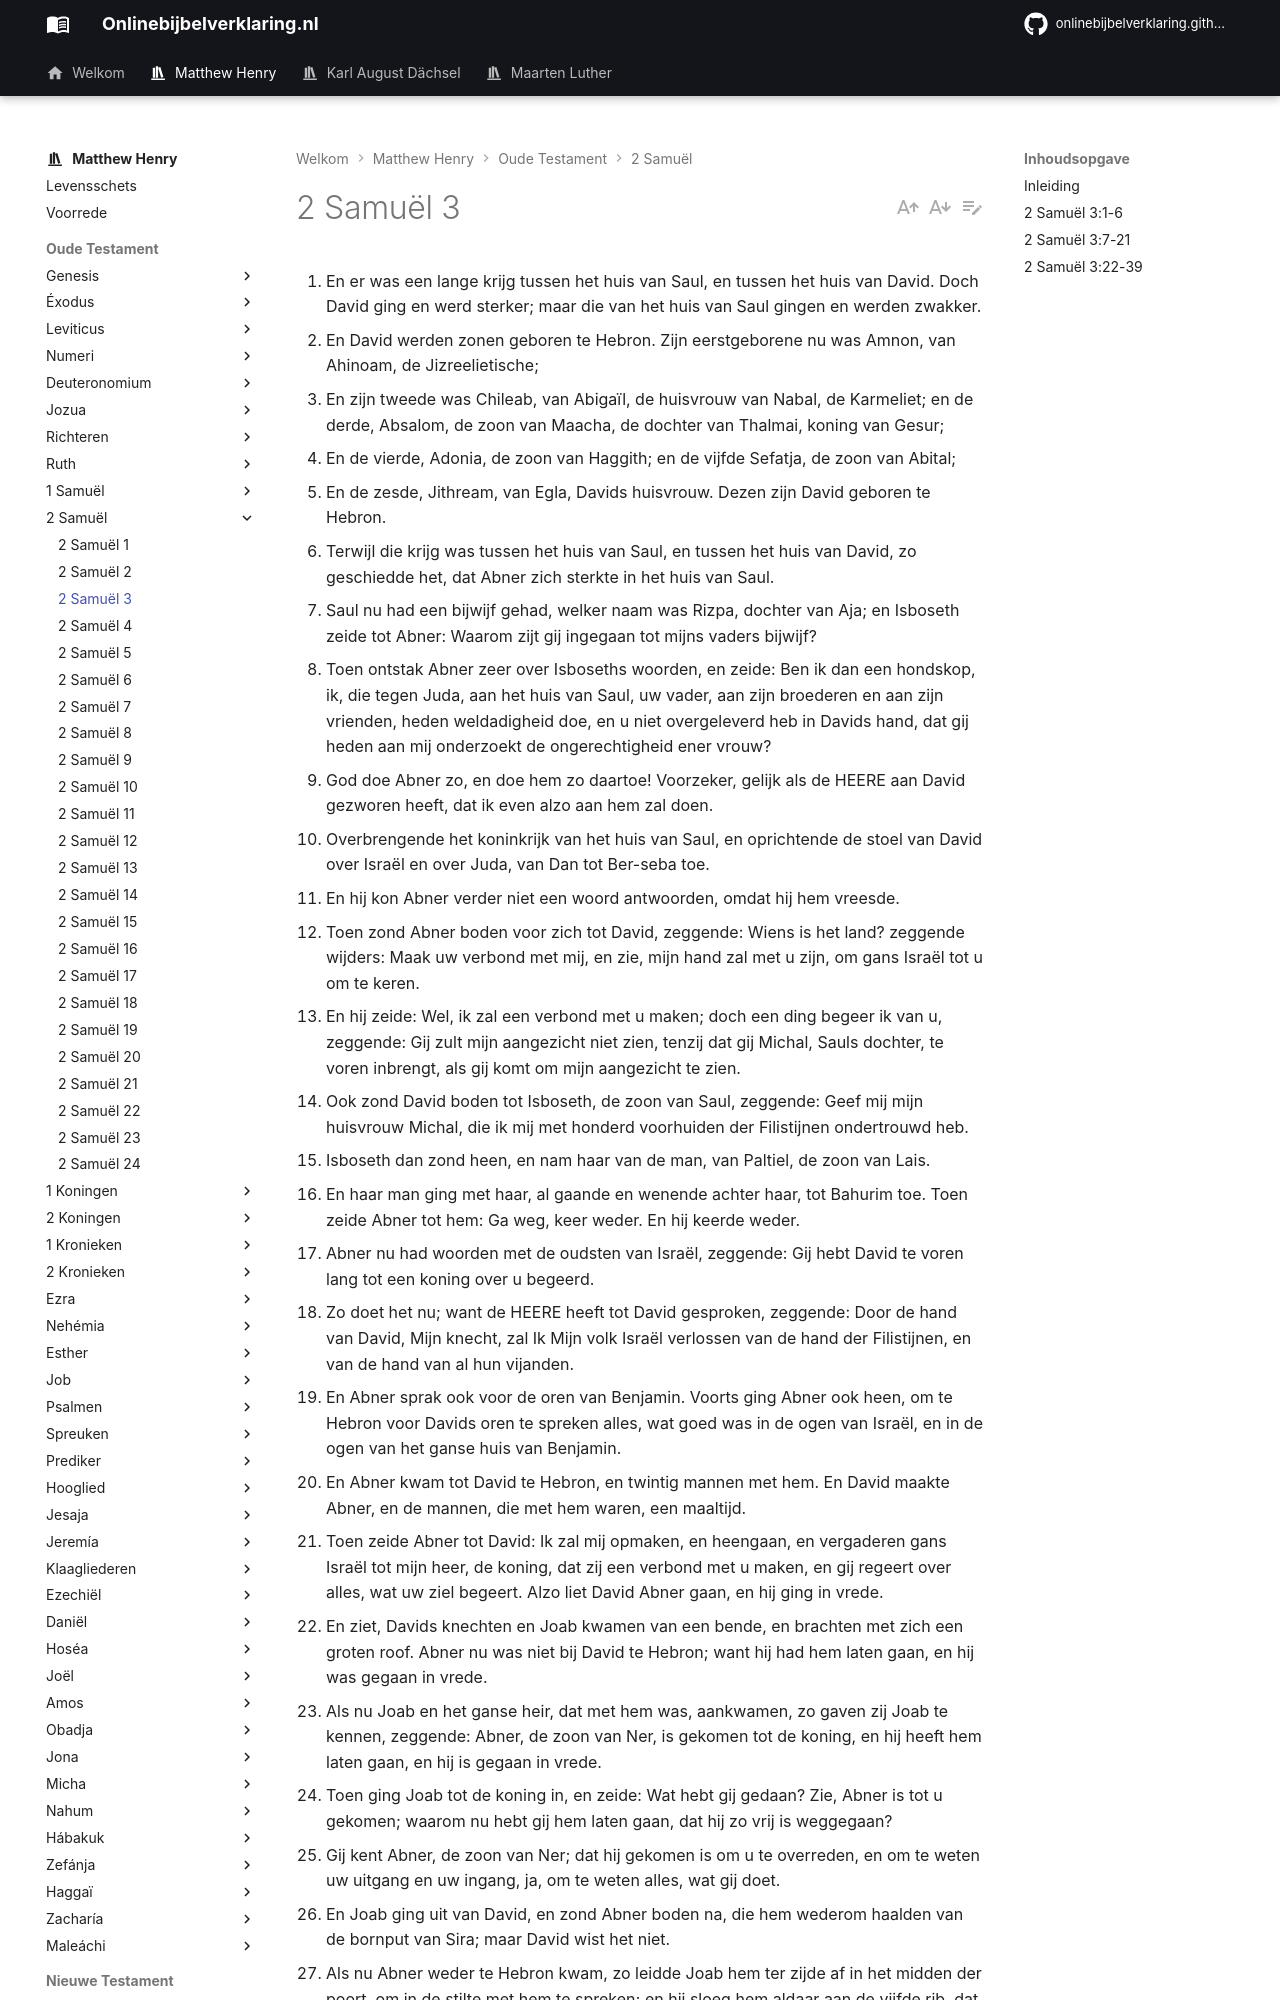

repository: onlinebijbelverklaring/dev-preview · page: matthewhenry/2Samuel/2Samuel3/index.html · generator: mkdocs

1. En er was een lange krijg tussen het huis van Saul, en tussen het huis van David. Doch David ging en werd sterker; maar die van het huis van Saul gingen en werden zwakker. 
2. En David werden zonen geboren te Hebron. Zijn eerstgeborene nu was Amnon, van Ahinoam, de Jizreelietische; 
3. En zijn tweede was Chileab, van Abigaïl, de huisvrouw van Nabal, de Karmeliet; en de derde, Absalom, de zoon van Maacha, de dochter van Thalmai, koning van Gesur; 
4. En de vierde, Adonia, de zoon van Haggith; en de vijfde Sefatja, de zoon van Abital; 
5. En de zesde, Jithream, van Egla, Davids huisvrouw. Dezen zijn David geboren te Hebron. 
6. Terwijl die krijg was tussen het huis van Saul, en tussen het huis van David, zo geschiedde het, dat Abner zich sterkte in het huis van Saul. 
7. Saul nu had een bijwijf gehad, welker naam was Rizpa, dochter van Aja; en Isboseth zeide tot Abner: Waarom zijt gij ingegaan tot mijns vaders bijwijf? 
8. Toen ontstak Abner zeer over Isboseths woorden, en zeide: Ben ik dan een hondskop, ik, die tegen Juda, aan het huis van Saul, uw vader, aan zijn broederen en aan zijn vrienden, heden weldadigheid doe, en u niet overgeleverd heb in Davids hand, dat gij heden aan mij onderzoekt de ongerechtigheid ener vrouw? 
9. God doe Abner zo, en doe hem zo daartoe! Voorzeker, gelijk als de HEERE aan David gezworen heeft, dat ik even alzo aan hem zal doen. 
10. Overbrengende het koninkrijk van het huis van Saul, en oprichtende de stoel van David over Israël en over Juda, van Dan tot Ber-seba toe. 
11. En hij kon Abner verder niet een woord antwoorden, omdat hij hem vreesde. 
12. Toen zond Abner boden voor zich tot David, zeggende: Wiens is het land? zeggende wijders: Maak uw verbond met mij, en zie, mijn hand zal met u zijn, om gans Israël tot u om te keren. 
13. En hij zeide: Wel, ik zal een verbond met u maken; doch een ding begeer ik van u, zeggende: Gij zult mijn aangezicht niet zien, tenzij dat gij Michal, Sauls dochter, te voren inbrengt, als gij komt om mijn aangezicht te zien. 
14. Ook zond David boden tot Isboseth, de zoon van Saul, zeggende: Geef mij mijn huisvrouw Michal, die ik mij met honderd voorhuiden der Filistijnen ondertrouwd heb. 
15. Isboseth dan zond heen, en nam haar van de man, van Paltiel, de zoon van Lais. 
16. En haar man ging met haar, al gaande en wenende achter haar, tot Bahurim toe. Toen zeide Abner tot hem: Ga weg, keer weder. En hij keerde weder. 
17. Abner nu had woorden met de oudsten van Israël, zeggende: Gij hebt David te voren lang tot een koning over u begeerd. 
18. Zo doet het nu; want de HEERE heeft tot David gesproken, zeggende: Door de hand van David, Mijn knecht, zal Ik Mijn volk Israël verlossen van de hand der Filistijnen, en van de hand van al hun vijanden. 
19. En Abner sprak ook voor de oren van Benjamin. Voorts ging Abner ook heen, om te Hebron voor Davids oren te spreken alles, wat goed was in de ogen van Israël, en in de ogen van het ganse huis van Benjamin. 
20. En Abner kwam tot David te Hebron, en twintig mannen met hem. En David maakte Abner, en de mannen, die met hem waren, een maaltijd. 
21. Toen zeide Abner tot David: Ik zal mij opmaken, en heengaan, en vergaderen gans Israël tot mijn heer, de koning, dat zij een verbond met u maken, en gij regeert over alles, wat uw ziel begeert. Alzo liet David Abner gaan, en hij ging in vrede. 
22. En ziet, Davids knechten en Joab kwamen van een bende, en brachten met zich een groten roof. Abner nu was niet bij David te Hebron; want hij had hem laten gaan, en hij was gegaan in vrede. 
23. Als nu Joab en het ganse heir, dat met hem was, aankwamen, zo gaven zij Joab te kennen, zeggende: Abner, de zoon van Ner, is gekomen tot de koning, en hij heeft hem laten gaan, en hij is gegaan in vrede. 
24. Toen ging Joab tot de koning in, en zeide: Wat hebt gij gedaan? Zie, Abner is tot u gekomen; waarom nu hebt gij hem laten gaan, dat hij zo vrij is weggegaan? 
25. Gij kent Abner, de zoon van Ner; dat hij gekomen is om u te overreden, en om te weten uw uitgang en uw ingang, ja, om te weten alles, wat gij doet.
26. En Joab ging uit van David, en zond Abner boden na, die hem wederom haalden van de bornput van Sira; maar David wist het niet. 
27. Als nu Abner weder te Hebron kwam, zo leidde Joab hem ter zijde af in het midden der poort, om in de stilte met hem te spreken; en hij sloeg hem aldaar aan de vijfde rib, dat hij stierf, om des bloeds wil van zijn broeder Asahel. 
28. Als David dat daarna hoorde, zo zeide hij: Ik ben onschuldig, en mijn koninkrijk, bij de HEERE, tot in eeuwigheid, van het bloed van Abner, de zoon van Ner. 
29. Het blijve op het hoofd van Joab, en op het ganse huis zijns vaders; en er worde van het huis van Joab niet afgesneden, die een vloed hebbe, en melaats zij, en zich aan de stok houde, en door het zwaard valle, en broodsgebrek hebbe! 
30. Alzo hebben Joab en zijn broeder Abisaï Abner doodgeslagen, omdat hij hun broeder Asahel te Gibeon in de strijd gedood had. 
31. David dan zeide tot Joab en tot al het volk, dat bij hem was: Scheurt uw klederen, en gordt zakken aan, en weeklaagt voor Abner henen; en de koning David ging achter de baar. 
32. Als zij nu Abner te Hebron begroeven, zo hief de koning zijn stem op, en weende bij Abners graf; ook weende al het volk. 
33. En de koning maakte een klage over Abner, en zeide: Is dan Abner gestorven, als een dwaas sterft? 
34. Uw handen waren niet gebonden, noch uw voeten in koperen boeien gedaan, m
